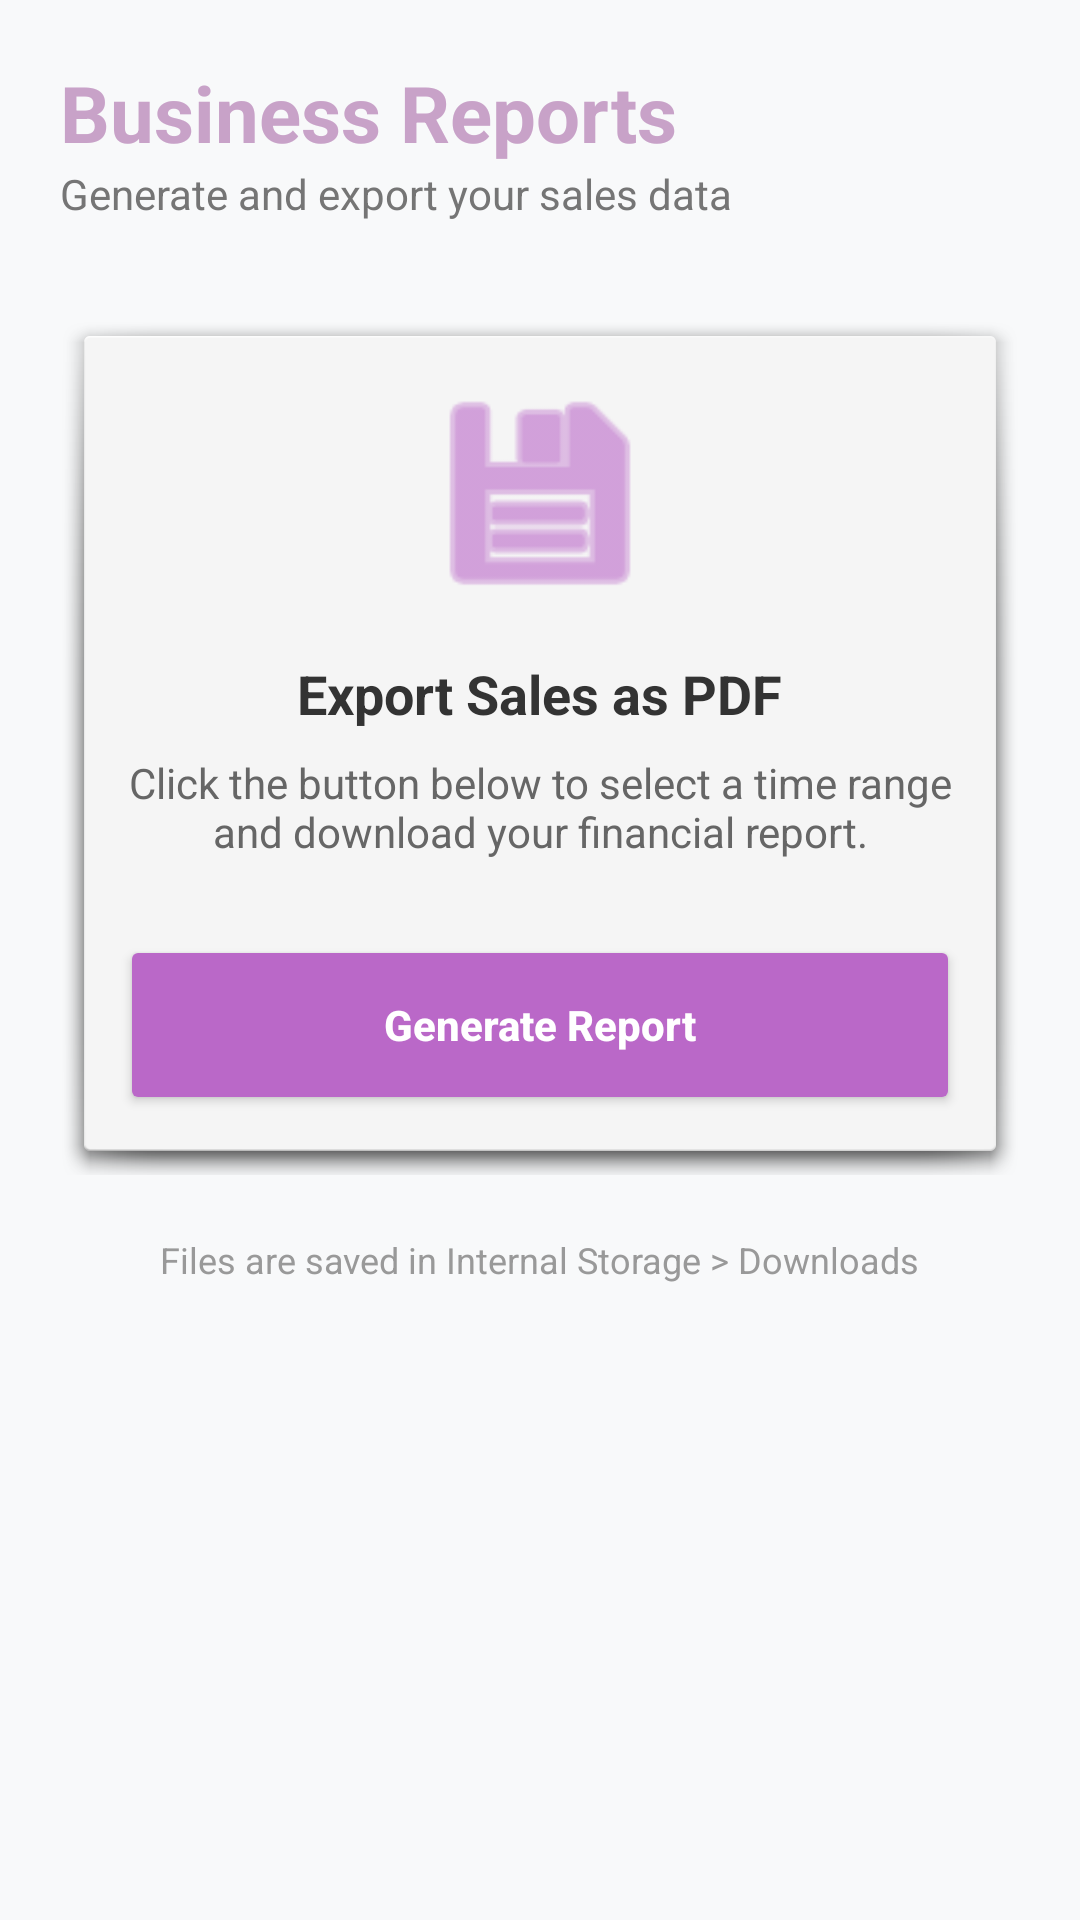

Android layout source for this screen:
<!-- AndroidManifest.xml: application theme Theme.MaterialComponents.DayNight.NoActionBar -->
<!-- res/layout/activity_reports.xml -->
<?xml version="1.0" encoding="utf-8"?>
<LinearLayout xmlns:android="http://schemas.android.com/apk/res/android"
    xmlns:app="http://schemas.android.com/apk/res-auto"
    android:layout_width="match_parent"
    android:layout_height="match_parent"
    android:orientation="vertical"
    android:background="#F8F9FA"
    android:padding="20dp">

    <TextView
        android:layout_width="wrap_content"
        android:layout_height="wrap_content"
        android:text="Business Reports"
        android:textSize="26sp"
        android:textStyle="bold"
        android:textColor="#C8A2C8" />

    <TextView
        android:layout_width="wrap_content"
        android:layout_height="wrap_content"
        android:text="Generate and export your sales data"
        android:textSize="14sp"
        android:textColor="#757575"
        android:layout_marginBottom="30dp" />

    <LinearLayout
        android:layout_width="match_parent"
        android:layout_height="wrap_content"
        android:background="@android:drawable/dialog_holo_light_frame"
        android:orientation="vertical"
        android:padding="20dp"
        android:elevation="4dp">

        <ImageView
            android:layout_width="80dp"
            android:layout_height="80dp"
            android:layout_gravity="center"
            android:src="@android:drawable/ic_menu_save"
            android:contentDescription="PDF Icon"
            app:tint="#BA68C8" />

        <TextView
            android:layout_width="wrap_content"
            android:layout_height="wrap_content"
            android:layout_gravity="center"
            android:text="Export Sales as PDF"
            android:layout_marginTop="15dp"
            android:textSize="18sp"
            android:textStyle="bold"
            android:textColor="#333333" />

        <TextView
            android:layout_width="wrap_content"
            android:layout_height="wrap_content"
            android:layout_gravity="center"
            android:gravity="center"
            android:text="Click the button below to select a time range and download your financial report."
            android:layout_marginTop="8dp"
            android:textColor="#666666" />

        <Button
            android:id="@+id/btnDownloadPdf"
            android:layout_width="match_parent"
            android:layout_height="60dp"
            android:layout_marginTop="25dp"
            android:text="Generate Report"
            android:backgroundTint="#BA68C8"
            android:textColor="#FFFFFF"
            android:textStyle="bold"
            android:textAllCaps="false" />
    </LinearLayout>

    <TextView
        android:layout_width="wrap_content"
        android:layout_height="wrap_content"
        android:layout_gravity="center"
        android:layout_marginTop="20dp"
        android:text="Files are saved in Internal Storage > Downloads"
        android:textSize="12sp"
        android:textColor="#999999" />

</LinearLayout>
<!-- resources referenced by this layout -->
<resources>

</resources>
